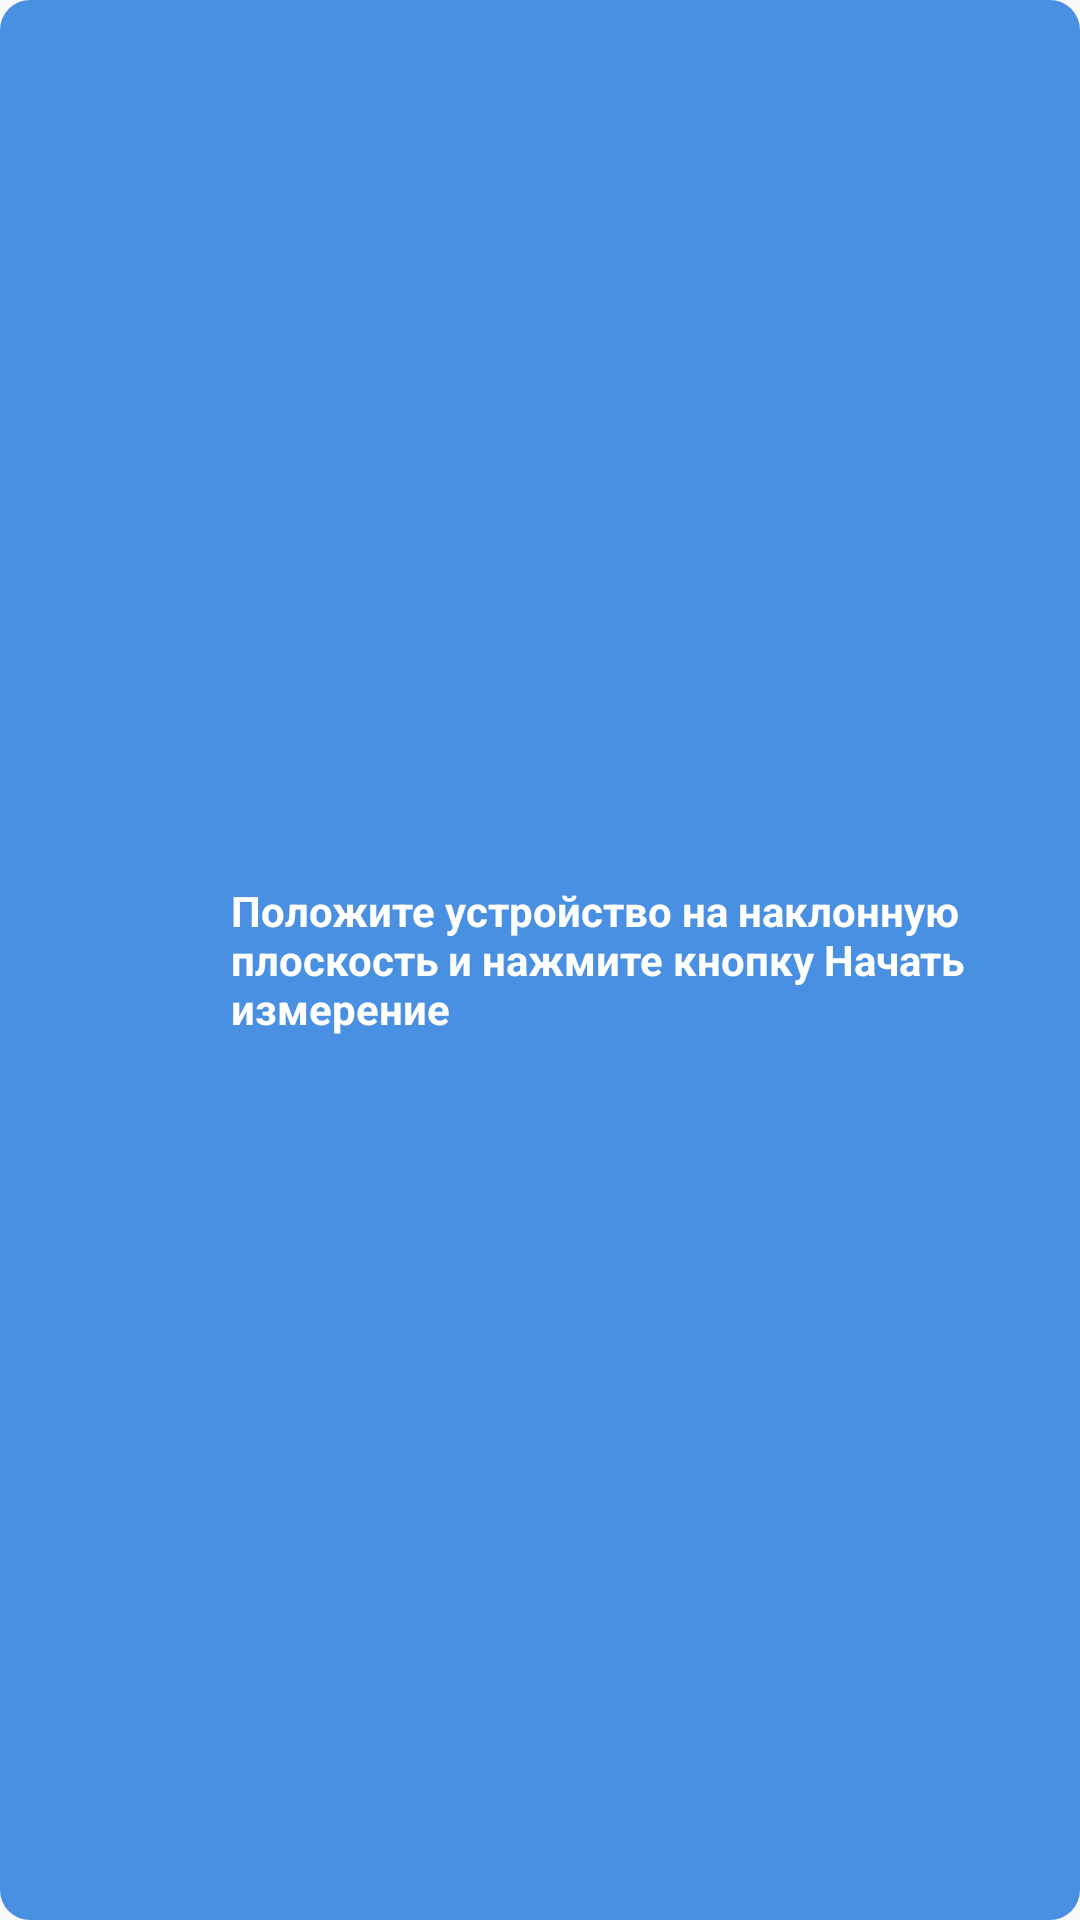

Reconstruct the res/layout file that produces this screen, plus the resources it refers to.
<!-- AndroidManifest.xml: application theme AppTheme -->
<!-- res/layout/toast_message.xml -->
<?xml version="1.0" encoding="utf-8"?>
<RelativeLayout xmlns:android="http://schemas.android.com/apk/res/android"
    xmlns:app="http://schemas.android.com/apk/res-auto"
    xmlns:tools="http://schemas.android.com/tools"
    android:id="@+id/toast_layout"
    android:layout_width="wrap_content"
    android:layout_height="wrap_content"
    android:layout_margin="12dp"
    android:background="@drawable/toast_shape"
    android:orientation="horizontal"
    android:padding="5dp"
    tools:layout_editor_absoluteX="0dp"
    tools:layout_editor_absoluteY="81dp">


    <ImageView
        android:id="@+id/imageView7"
        android:layout_width="70dp"
        android:layout_height="70dp"
        android:layout_alignParentLeft="true"
        android:layout_alignParentStart="true"
        android:layout_alignParentTop="true"
        android:layout_marginEnd="2dp"
        app:srcCompat="@drawable/ic_info_outline_black_24dp"
        android:layout_marginRight="2dp" />

    <TextView
        android:id="@+id/tv_toast"
        android:layout_width="wrap_content"
        android:layout_height="wrap_content"
        android:layout_centerVertical="true"
        android:layout_toEndOf="@+id/imageView7"
        android:layout_toRightOf="@+id/imageView7"
        android:text="@string/instruction1"
        android:textColor="@color/White"
        android:textStyle="bold" />
</RelativeLayout>
<!-- resources referenced by this layout -->
<resources>
  <color name="White">#ffffff</color>
  <!-- drawable toast_shape (drawable) -->
  <?xml version="1.0" encoding="utf-8"?>
  <selector xmlns:android="http://schemas.android.com/apk/res/android">
      <item>
          <shape android:shape="rectangle">
              <padding android:left="10dp"/>
              <padding android:right="10dp"/>
              <solid android:color="@color/colorPrimary" />
              <corners android:radius="10dp" />
          </shape>
      </item>
  </selector>
  <string name="instruction1">Положите устройство на наклонную плоскость и нажмите кнопку "Начать измерение"</string>
  <style name="AppTheme" parent="Theme.AppCompat.Light.DarkActionBar">
          
          <item name="colorPrimary">@color/colorPrimary</item>
          <item name="colorPrimaryDark">@color/colorPrimaryDark</item>
          <item name="colorAccent">@color/colorAccent</item>
      </style>
  <color name="colorPrimary">#4990e2</color>
  <color name="colorPrimaryDark">#1e69be</color>
  <color name="colorAccent">#ff4081</color>
</resources>
